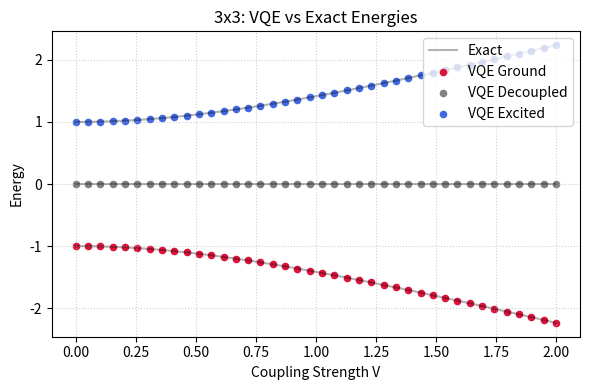
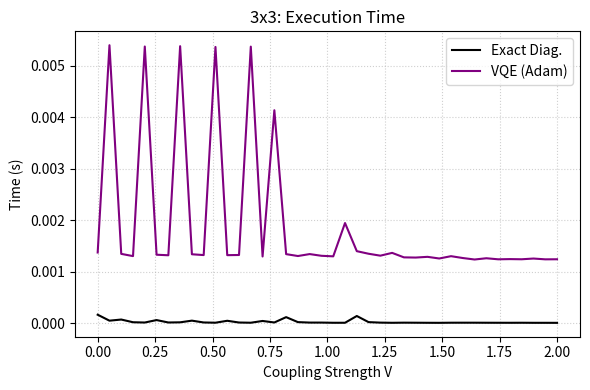
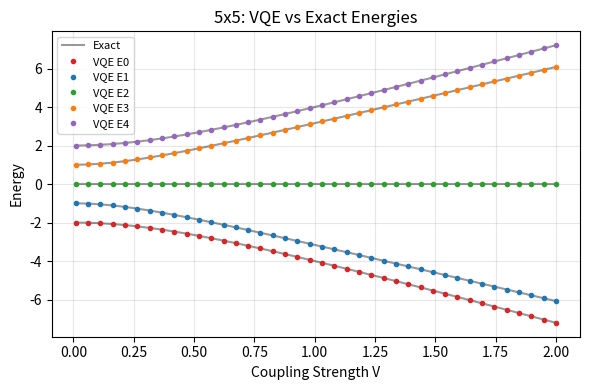
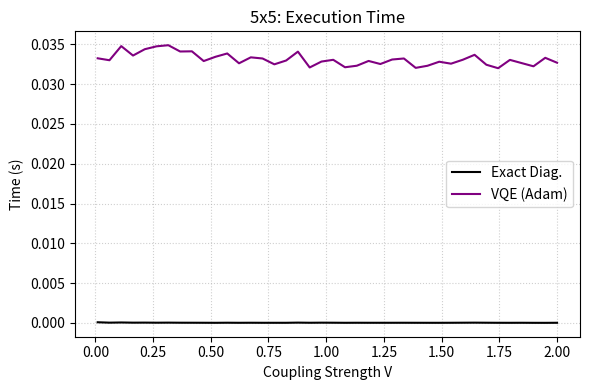

The script that saved these images, in order:
import numpy as np
import matplotlib.pyplot as plt
import time

import numpy as np
import matplotlib.pyplot as plt
import time


# I used the implementation from 3 and 5, but had to recreate the class to cope with different Pauli expressions etc.
# Also, something weird happened with the main threads when trying to call on the class from other scripts. 
class QuasispinVQE:
    def __init__(self, epsilon, V):
        self.epsilon = epsilon
        self.V = V

    def get_expectation(self, theta):
        return -self.epsilon * np.cos(theta) - self.V * np.sin(theta)

    def parameter_shift_gradient(self, theta):
        shift = np.pi / 2
        return (self.get_expectation(theta + shift) - self.get_expectation(theta - shift)) / 2

    def solve(self, mode="ground", lr=0.1, max_iter=200):
        theta = 0.5  
        m, v = 0, 0
        beta1, beta2 = 0.9, 0.999
        eps_stable = 1e-8
        sign = 1 if mode == "ground" else -1

        for i in range(1, max_iter + 1):
            grad = sign * self.parameter_shift_gradient(theta)
            m = beta1 * m + (1 - beta1) * grad
            v = beta2 * v + (1 - beta2) * (grad**2)
            m_hat = m / (1 - beta1**i)
            v_hat = v / (1 - beta2**i)
            theta -= lr * m_hat / (np.sqrt(v_hat) + eps_stable)
            
        return self.get_expectation(theta)

def adam_optimizer(func, init_params, lr=0.1, max_iter=300):
    params = np.array(init_params, dtype=float)
    m = np.zeros_like(params)
    v = np.zeros_like(params)
    beta1, beta2 = 0.9, 0.999
    eps_stable = 1e-8
    delta = 1e-5
    
    for i in range(1, max_iter + 1):
        grads = np.zeros_like(params)
        for j in range(len(params)):
            shift = np.zeros_like(params)
            shift[j] = delta
            grads[j] = (func(params + shift) - func(params - shift)) / (2 * delta)
        
        m = beta1 * m + (1 - beta1) * grads
        v = beta2 * v + (1 - beta2) * (grads**2)
        m_hat = m / (1 - beta1**i)
        v_hat = v / (1 - beta2**i)
        
        params -= lr * m_hat / (np.sqrt(v_hat) + eps_stable)
    return params

class QuasispinVQE_J2:
    def __init__(self, eps, V, W):
        self.eps = eps
        self.V = V
        self.W = W

    def h_2x2_energy(self, p):
        theta = p[0]
        z, x = np.cos(theta), np.sin(theta)
        return 3*self.W - self.eps * z + 3*self.V * x

    def h_3x3_energy(self, p):
        a, b = p
        v = np.array([np.cos(a), np.sin(a)*np.cos(b), np.sin(a)*np.sin(b)])
        diag = np.array([-2*self.eps, 4*self.W, 2*self.eps])
        return np.dot(v**2, diag) + 2 * np.sqrt(6)*self.V * (v[0]*v[1] + v[1]*v[2])

    def solve(self):
        results = []
        
        p_opt = adam_optimizer(lambda p: self.h_2x2_energy(p), [0.0])
        results.append(self.h_2x2_energy(p_opt))
        
        p_opt = adam_optimizer(lambda p: -self.h_2x2_energy(p), [0.0])
        results.append(self.h_2x2_energy(p_opt))
        
        p_opt = adam_optimizer(lambda p: self.h_3x3_energy(p), [0.5, 0.5])
        results.append(self.h_3x3_energy(p_opt))
        
        p_opt = adam_optimizer(lambda p: -self.h_3x3_energy(p), [0.5, 0.5])
        results.append(self.h_3x3_energy(p_opt))
        
        p_opt = adam_optimizer(lambda p: self.h_3x3_energy(p)**2, [1.5, 0.5])
        results.append(self.h_3x3_energy(p_opt))
        
        return np.sort(results)

eps_val = 1.0
V_vals = np.linspace(0, 2, 40)
results = {"ground": [], "mid": [], "excited": []}
exact = {"ground": [], "mid": [], "excited": []}
times_3x3 = {"vqe": [], "exact": []}

for V in V_vals:
    vqe = QuasispinVQE(eps_val, V)
    
    start_exact = time.perf_counter()
    H_exact = np.array([[-eps_val, 0, -V], [0, 0, 0], [-V, 0, eps_val]])
    evals = np.sort(np.linalg.eigvalsh(H_exact))
    exact["ground"].append(evals[0])
    exact["mid"].append(evals[1])
    exact["excited"].append(evals[2])
    times_3x3["exact"].append(time.perf_counter() - start_exact)

    start_vqe = time.perf_counter()
    results["ground"].append(vqe.solve(mode="ground"))
    results["mid"].append(0) 
    results["excited"].append(vqe.solve(mode="excited"))
    times_3x3["vqe"].append(time.perf_counter() - start_vqe)

plt.figure(figsize=(6, 4))
plt.plot(V_vals, exact["ground"], 'k-', alpha=0.3, label="Exact")
plt.plot(V_vals, exact["mid"], 'k-', alpha=0.3)
plt.plot(V_vals, exact["excited"], 'k-', alpha=0.3)
plt.scatter(V_vals, results["ground"], color='crimson', s=20, label="VQE Ground")
plt.scatter(V_vals, results["mid"], color='gray', s=20, label="VQE Decoupled")
plt.scatter(V_vals, results["excited"], color='royalblue', s=20, label="VQE Excited")
plt.title("3x3: VQE vs Exact Energies")
plt.xlabel("Coupling Strength V")
plt.ylabel("Energy")
plt.legend()
plt.grid(True, linestyle=':', alpha=0.6)
plt.tight_layout()
plt.savefig("plot1_3x3_energy.pdf", format="pdf", bbox_inches="tight")
plt.show()

plt.figure(figsize=(6, 4))
plt.plot(V_vals, times_3x3["exact"], label="Exact Diag.", color='black')
plt.plot(V_vals, times_3x3["vqe"], label="VQE (Adam)", color='purple')
plt.title("3x3: Execution Time")
plt.xlabel("Coupling Strength V")
plt.ylabel("Time (s)")
plt.legend()
plt.grid(True, linestyle=':', alpha=0.6)
plt.tight_layout()
plt.savefig("plot2_3x3_time.pdf", format="pdf", bbox_inches="tight")
plt.show()

eps, W = 1.0, 0.0
V_vals_5x5 = np.linspace(0.01, 2, 40)
vqe_data, exact_data = [], []
times_5x5 = {"vqe": [], "exact": []}

for v in V_vals_5x5:
    start_vqe = time.perf_counter()
    vqe_data.append(QuasispinVQE_J2(eps, v, W).solve())
    times_5x5["vqe"].append(time.perf_counter() - start_vqe)
    
    start_exact = time.perf_counter()
    H = np.array([
        [-2*eps, 0, np.sqrt(6)*v, 0, 0],
        [0, -eps+3*W, 0, 3*v, 0],
        [np.sqrt(6)*v, 0, 4*W, 0, np.sqrt(6)*v],
        [0, 3*v, 0, eps+3*W, 0],
        [0, 0, np.sqrt(6)*v, 0, 2*eps]
    ])
    exact_data.append(np.sort(np.linalg.eigvalsh(H)))
    times_5x5["exact"].append(time.perf_counter() - start_exact)

vqe_res, ex_res = np.array(vqe_data), np.array(exact_data)
colors = ['tab:red', 'tab:blue', 'tab:green', 'tab:orange', 'tab:purple']

plt.figure(figsize=(6, 4))
for i in range(5):
    plt.plot(V_vals_5x5, ex_res[:, i], 'k-', alpha=0.4, label='Exact' if i==0 else "")
    plt.plot(V_vals_5x5, vqe_res[:, i], 'o', markersize=3, color=colors[i], label=f'VQE E{i}')

plt.xlabel('Coupling Strength V')
plt.ylabel('Energy')
plt.title('5x5: VQE vs Exact Energies')
plt.legend(fontsize=8, loc='best')
plt.grid(True, alpha=0.3)
plt.tight_layout()
plt.savefig("plot3_5x5_energy.pdf", format="pdf", bbox_inches="tight")
plt.show()

plt.figure(figsize=(6, 4))
plt.plot(V_vals_5x5, times_5x5["exact"], label="Exact Diag.", color='black')
plt.plot(V_vals_5x5, times_5x5["vqe"], label="VQE (Adam)", color='purple')
plt.xlabel("Coupling Strength V")
plt.ylabel("Time (s)")
plt.title("5x5: Execution Time")
plt.legend()
plt.grid(True, linestyle=':', alpha=0.6)
plt.tight_layout()
plt.savefig("plot4_5x5_time.pdf", format="pdf", bbox_inches="tight")
plt.show()
